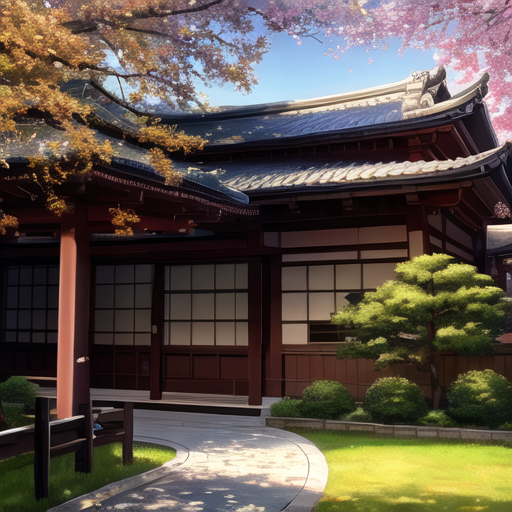
Generation parameters embedded in this image by AUTOMATIC1111 Stable Diffusion web UI or a fork of it (Forge, ...) (PNG 'parameters' text chunk):
(ultra detailed, best quality, masterpiece:1.2),sketch, oil painting
outdoors, The sun shines through the trees, Japanese style architecture,
Negative prompt: (worst quality:1.4), (bad anatomy, bad hands, missing arms, text error, missing fingers, jpeg artifacts, long neck, signature, watermark, blurry, fisheye lens, animal, deformed mutated disfigured, mutated hands, missing hands, extra hands, liquid hands, poorly drawn hands, mutated fingers, bad fingers, extra fingers, liquid fingers, poorly drawn fingers, bad legs, missing legs, extra legs, bad arms, extra arms, long torso, thick thighs, partial head, bad face, partial face, bad eyebrows, extra limbs, bad nipples, text, odd eye:1.2)
Steps: 20, Sampler: DPM++ 2M Karras, CFG scale: 7, Seed: 3019306612, Size: 512x512, Model hash: 69528490df, Model: anything-v4.0-pruned, VAE hash: f921fb3f29, VAE: anything-v4.0-pruned.vae.pt, Version: v1.6.0